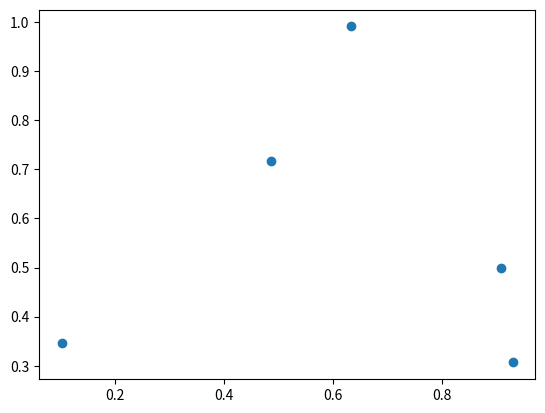

Reproduce this figure in Python.
'''
Created on 23/01/2020
[redacted]
'''
'''
Problem statement:
Write a Python program to draw a scatter graph taking a 
 random distribution in X and Y and plotted against each other. 

'''
from matplotlib import pyplot as plt
import numpy as np

x=np.random.rand(5)
y=np.random.rand(5)
plt.scatter(x,y)
plt.show()
